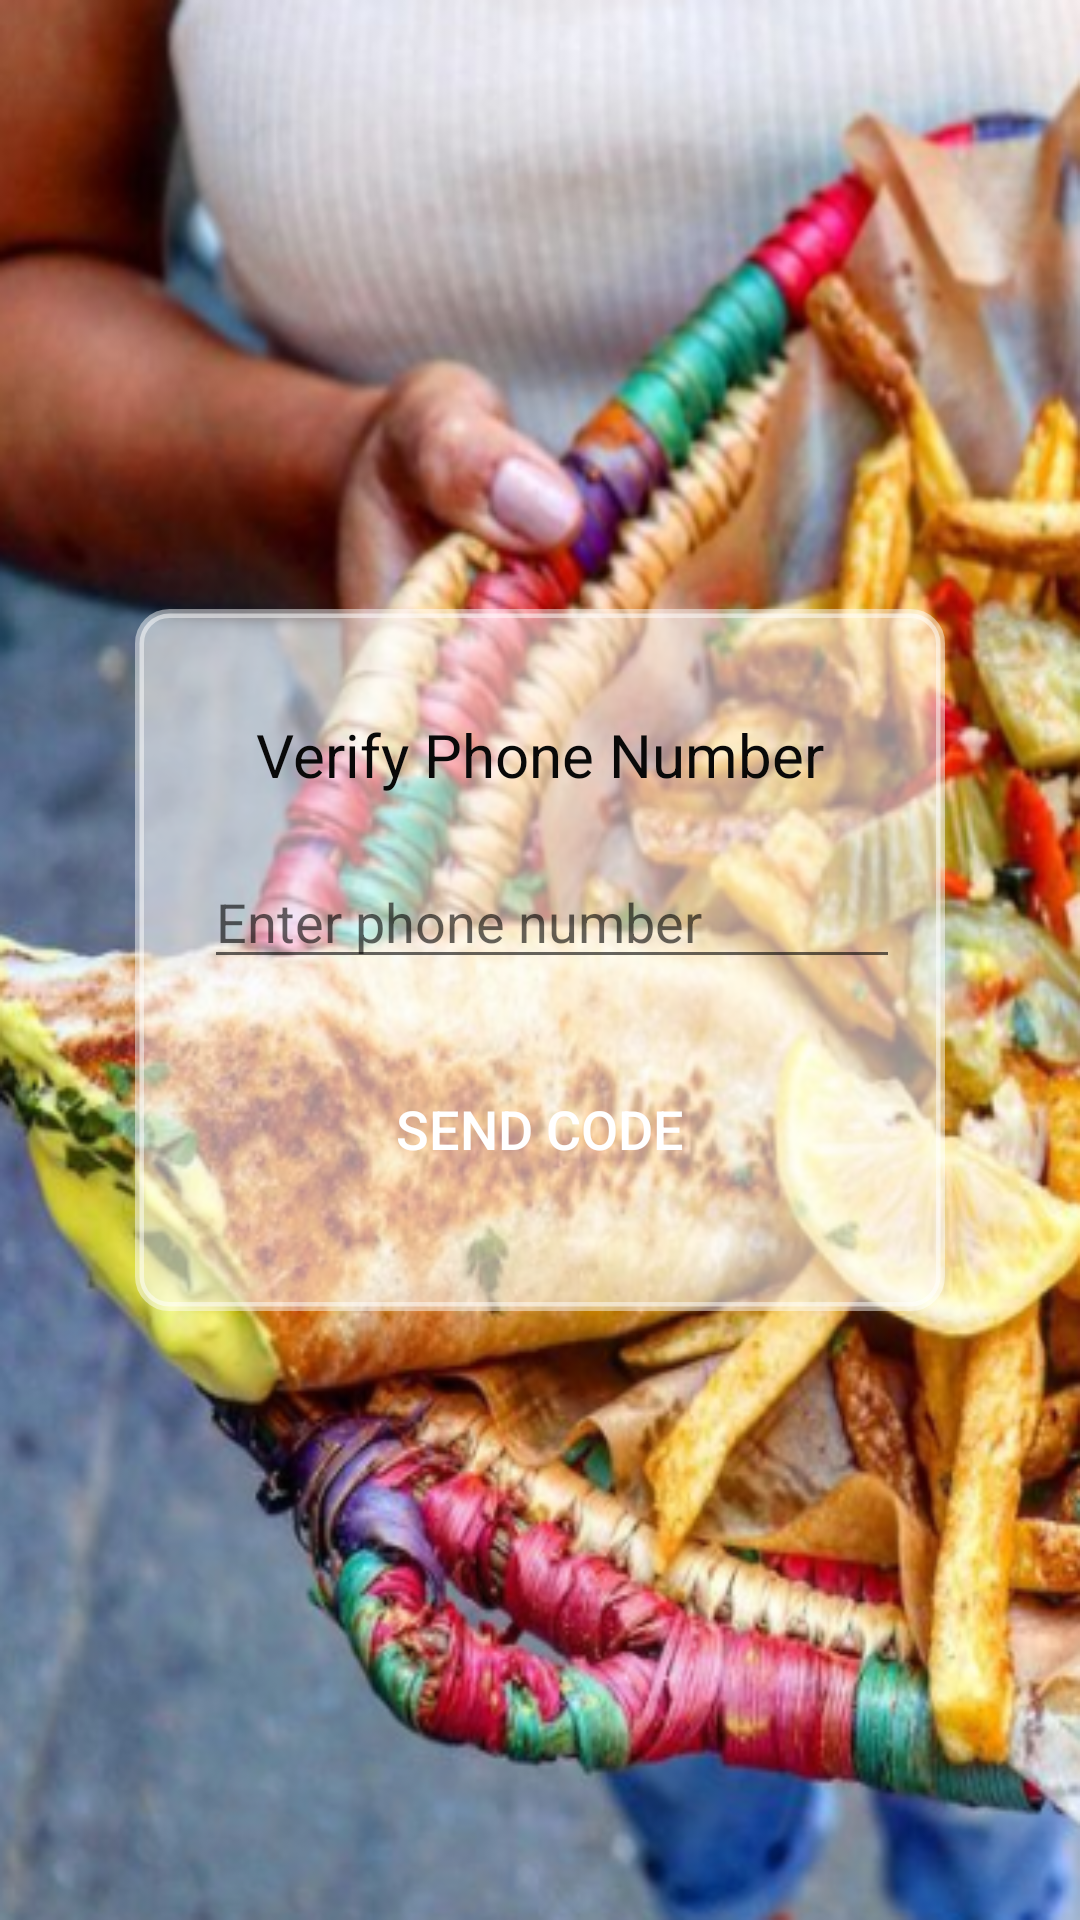

Layout XML and referenced resources for this Android screen:
<!-- AndroidManifest.xml: application theme Theme.Kool619 -->
<!-- res/layout/activity_delivery_loginphone.xml -->
<?xml version="1.0" encoding="utf-8"?>
<androidx.constraintlayout.widget.ConstraintLayout xmlns:android="http://schemas.android.com/apk/res/android"
    xmlns:app="http://schemas.android.com/apk/res-auto"
    xmlns:tools="http://schemas.android.com/tools"
    android:layout_width="match_parent"
    android:layout_height="match_parent"
    android:background="@drawable/anim5"
    tools:context=".DeliveryLoginphone">

    <LinearLayout
        android:id="@+id/linearlayout"
        android:layout_width="270dp"
        android:layout_height="234dp"
        android:background="@drawable/background_shape"
        android:orientation="vertical"
        android:padding="15dp"
        app:layout_constraintBottom_toBottomOf="parent"
        app:layout_constraintEnd_toEndOf="parent"
        app:layout_constraintStart_toStartOf="parent"
        app:layout_constraintTop_toTopOf="parent">

        <TextView
            android:layout_width="wrap_content"
            android:layout_height="wrap_content"
            android:layout_gravity="center"
            android:layout_marginTop="20dp"
            android:text="Verify Phone Number"
            android:textColor="#090909"
            android:textSize="20sp" />

        <LinearLayout
            android:layout_width="match_parent"
            android:layout_height="wrap_content"
            android:layout_marginTop="20dp"
            android:orientation="horizontal">

            <EditText
                android:id="@+id/Dphonenumber"
                android:layout_width="match_parent"
                android:layout_height="wrap_content"
                android:layout_marginLeft="8dp"
                android:hint="Enter phone number"
                android:inputType="number" />
        </LinearLayout>

        <Button
            android:id="@+id/Sendotp"
            android:layout_width="match_parent"
            android:layout_height="40dp"
            android:layout_marginTop="30dp"
            android:background="@drawable/button_shape"
            android:text="Send code"
            android:textColor="@color/white"
            android:textSize="18sp" />
    </LinearLayout>

</androidx.constraintlayout.widget.ConstraintLayout>
<!-- resources referenced by this layout -->
<resources>
  <color name="white">#FFFFFF</color>
  <!-- drawable anim5: png bitmap (drawable-v24, 421944 bytes) -->
  <!-- drawable background_shape (drawable) -->
  <?xml version="1.0" encoding="utf-8"?>
  <shape xmlns:android="http://schemas.android.com/apk/res/android">
      <solid android:color="#8BFFFFFF" />
      <stroke
          android:width="3dp"
          android:color="#7AFFFFFF"/>
      <corners android:radius="10dp" />
  </shape>
  <style name="Theme.Kool619" parent="Theme.MaterialComponents.DayNight.DarkActionBar">
          <item name="colorOnPrimary">@color/white</item>
          
          <item name="android:statusBarColor" tools:targetApi="l">?attr/colorPrimaryVariant</item>
          
      </style>
</resources>
